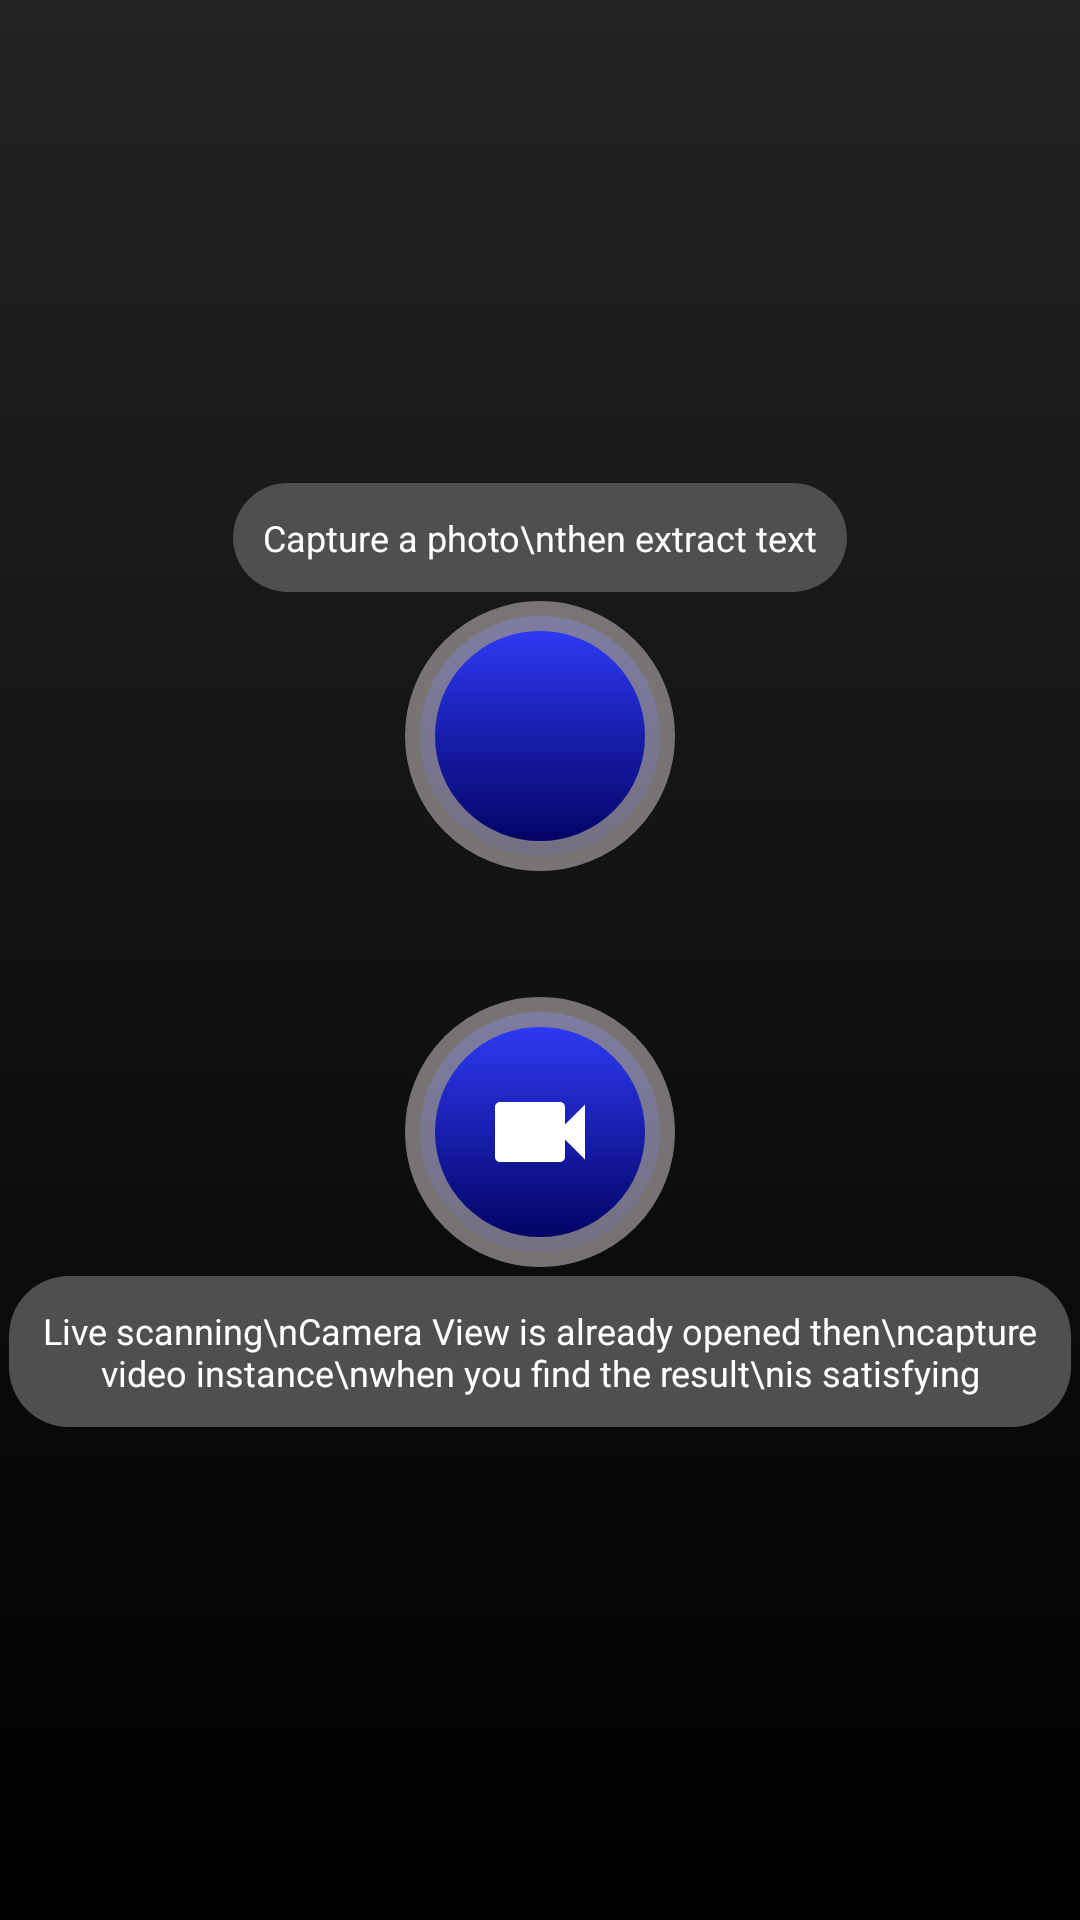

Layout XML and referenced resources for this Android screen:
<!-- AndroidManifest.xml: activity theme noBar -->
<!-- res/layout/activity_launcher.xml -->
<?xml version="1.0" encoding="utf-8"?>

<LinearLayout xmlns:android="http://schemas.android.com/apk/res/android"
    xmlns:tools="http://schemas.android.com/tools"
    android:layout_width="match_parent"
    android:layout_height="match_parent"
    tools:context=".LauncherActivity"
    android:orientation="vertical"
    android:background="@drawable/dark_background"
    android:gravity="center">
    <TextView
        android:layout_width="wrap_content"
        android:layout_height="wrap_content"
        android:textColor="#fff"
        android:padding="10dp"
        android:textSize="12dp"
        android:text="Capture a photo\nthen extract text"
        android:background="@drawable/option_hint"/>

    <ImageButton
        android:id="@+id/camera_capture"
        android:layout_width="wrap_content"
        android:layout_height="wrap_content"
        style="@style/Widget.AppCompat.Button"

        android:layout_marginBottom="20dp"
        android:background="@drawable/option_btn"
        android:elevation="30dp"
        android:layout_margin="3dp"
        android:src="@drawable/ic_camera_black_24dp" />


    <ImageButton
        android:id="@+id/live_scan"
        style="@style/Widget.AppCompat.Button"
        android:layout_width="wrap_content"
        android:layout_height="wrap_content"
        android:layout_marginTop="39dp"

        android:background="@drawable/option_btn"
        android:elevation="30dp"
        android:src="@drawable/ic_videocam_black_24dp" />

    <TextView
        android:layout_width="wrap_content"
        android:layout_height="wrap_content"
        android:textColor="#fff"
        android:layout_margin="3dp"

        android:padding="10dp"
        android:textSize="12dp"
        android:textAlignment="center"
        android:text="Live scanning\nCamera View is already opened then\ncapture video instance\nwhen you find the result\nis satisfying"
        android:background="@drawable/option_hint"/>
</LinearLayout>
<!-- resources referenced by this layout -->
<resources>
  <!-- drawable dark_background (drawable) -->
  <?xml version="1.0" encoding="utf-8"?>
  
  <shape xmlns:android="http://schemas.android.com/apk/res/android">
  
      <gradient
          android:startColor="#000000"
          android:endColor="#232323"
          android:angle="90"/>
  </shape>
  <!-- drawable ic_videocam_black_24dp (drawable) -->
  <vector android:height="40dp" android:tint="#FFFFFF"
      android:viewportHeight="24.0" android:viewportWidth="24.0"
      android:width="40dp" xmlns:android="http://schemas.android.com/apk/res/android">
      <path android:fillColor="#FF000000" android:pathData="M17,10.5V7c0,-0.55 -0.45,-1 -1,-1H4c-0.55,0 -1,0.45 -1,1v10c0,0.55 0.45,1 1,1h12c0.55,0 1,-0.45 1,-1v-3.5l4,4v-11l-4,4z"/>
  </vector>
  <!-- drawable option_btn (drawable) -->
  <?xml version="1.0" encoding="utf-8"?>
  
  <shape xmlns:android="http://schemas.android.com/apk/res/android"
      android:shape="oval">
  
      <gradient
          android:endColor="#303dfd"
          android:startColor="#00005b"
          android:angle="90"/>
      <size
          android:width="90dp"
          android:height="90dp"/>
  
  
      <stroke
          android:width="10dp"
          android:color="#cd918c8c"/>
  </shape>
  <!-- drawable option_hint (drawable) -->
  <?xml version="1.0" encoding="utf-8"?>
  
  <shape xmlns:android="http://schemas.android.com/apk/res/android">
  
      <corners
          android:radius="20dp"/>
      <solid
          android:color="#504e4e"/>
  </shape>
  <style name="noBar" parent="Theme.AppCompat.Light.NoActionBar">
          
          <item name="colorPrimary">@color/colorPrimary</item>
          <item name="colorPrimaryDark">@color/colorPrimaryDark</item>
          <item name="colorAccent">@color/colorAccent</item>
      </style>
  <!-- not gathered from this repository: default colours our renderer supplied (Android Studio template values) -->
  <color name="colorPrimary">#FF6200EE</color>
  <color name="colorPrimaryDark">#FF3700B3</color>
  <color name="colorAccent">#FF03DAC5</color>
</resources>
